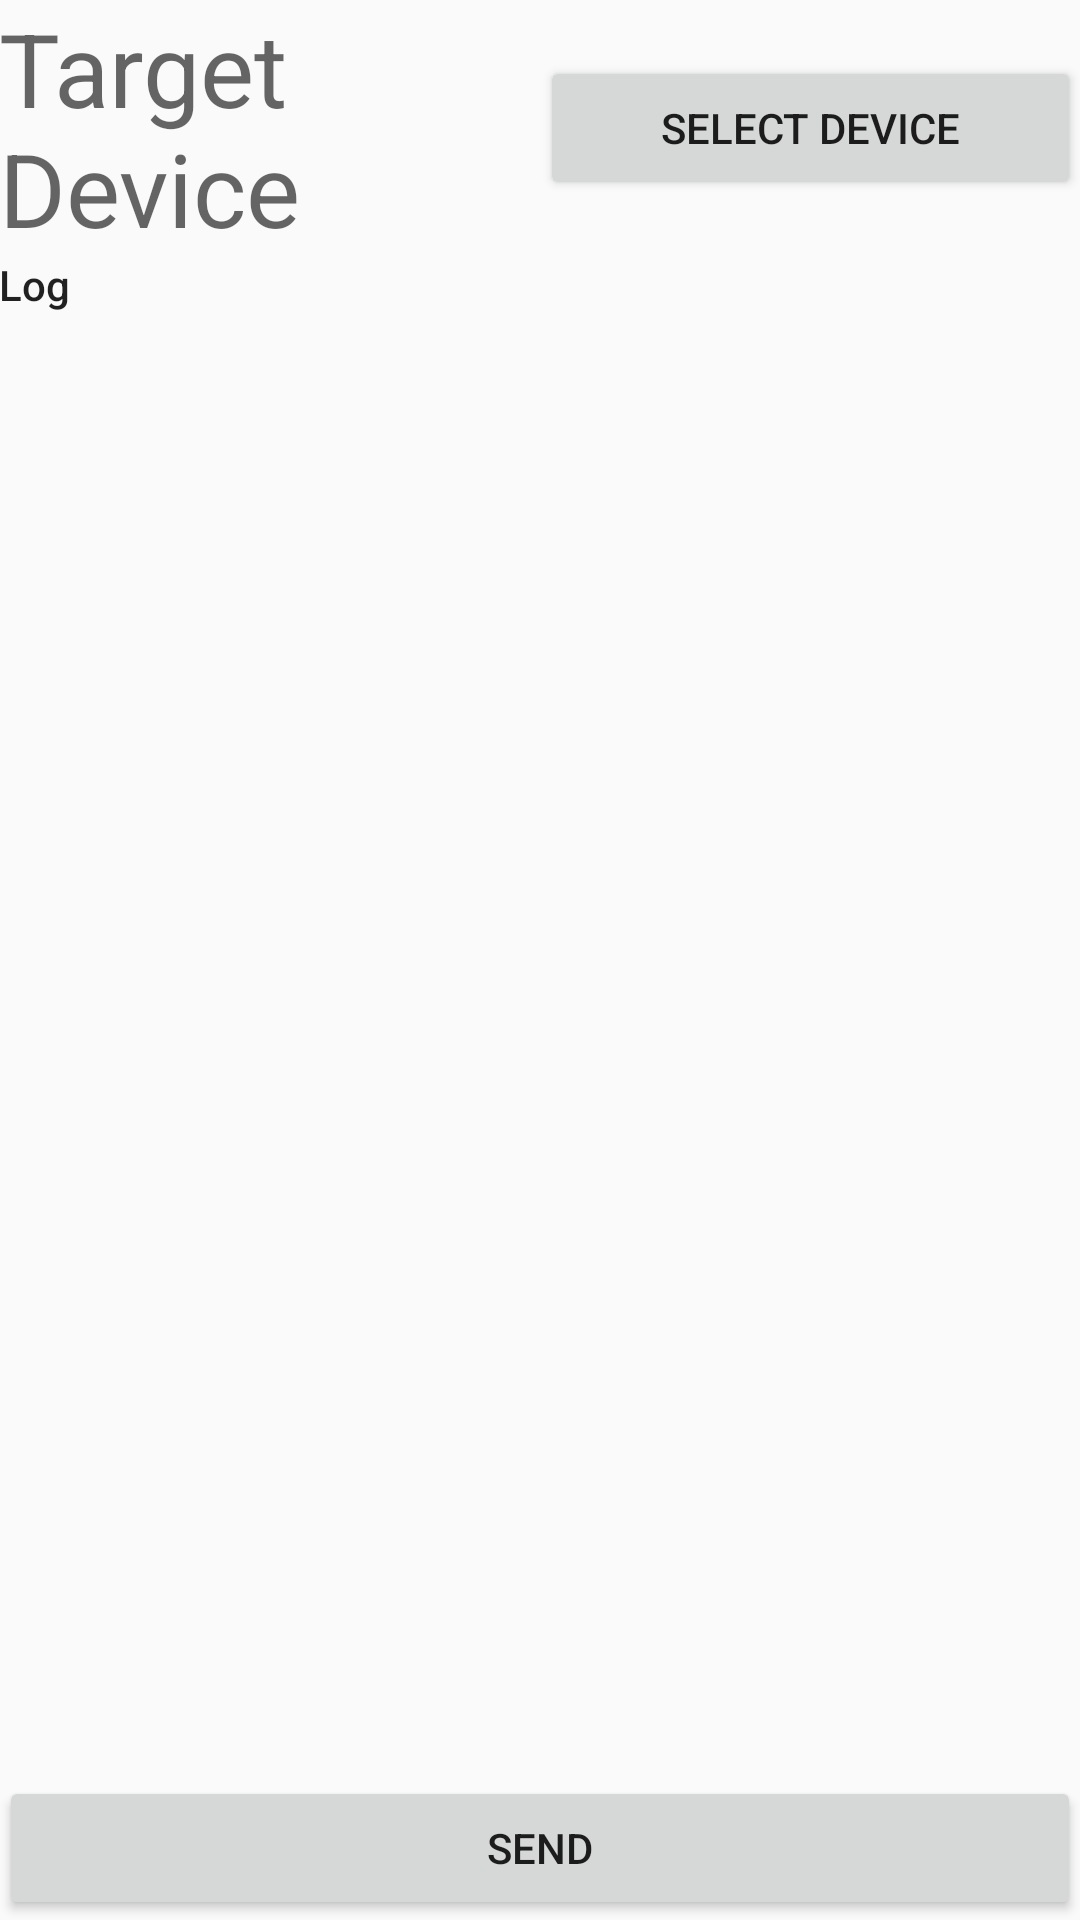

This screen was rendered from an Android layout file. Write that file and the resources it references.
<!-- AndroidManifest.xml: application theme Theme.AppCompat.Light.NoActionBar -->
<!-- res/layout/activity_bluetooth_sync.xml -->
<?xml version="1.0" encoding="utf-8"?>
<RelativeLayout xmlns:android="http://schemas.android.com/apk/res/android"
    xmlns:tools="http://schemas.android.com/tools"
    android:id="@+id/activity_bluetooth"
    android:layout_width="match_parent"
    android:layout_height="match_parent"
    android:paddingBottom="@dimen/activity_vertical_margin"
    android:paddingLeft="@dimen/activity_horizontal_margin"
    android:paddingRight="@dimen/activity_horizontal_margin"
    android:paddingTop="@dimen/activity_vertical_margin"
    tools:context="org.usfirst.frc.team4911.scouting.BluetoothSyncActivity">

    <LinearLayout
        android:orientation="vertical"
        android:layout_width="match_parent"
        android:layout_height="match_parent">

        <LinearLayout
            android:orientation="horizontal"
            android:layout_width="match_parent"
            android:layout_height="wrap_content"
            android:weightSum="2">

            <TextView
                android:text="Target Device"
                android:layout_width="fill_parent"
                android:layout_height="wrap_content"
                android:id="@+id/textView_TargetDevice"
                android:textAppearance="@style/TextAppearance.AppCompat.Display1"
                android:layout_centerHorizontal="true"
                android:layout_gravity="center_vertical"
                android:layout_weight="1" />

            <Button
                android:text="Select Device"
                android:layout_width="fill_parent"
                android:layout_height="wrap_content"
                android:id="@+id/button_SelectDevice"
                android:layout_weight="1"
                android:layout_gravity="center_vertical"
                android:onClick="selectDeviceButton_Clicked" />
        </LinearLayout>

        <TextView
            android:id="@+id/textView_Log"
            android:layout_width="match_parent"
            android:layout_height="fill_parent"
            android:layout_weight="1"
            android:text="Log"
            android:textAppearance="@style/TextAppearance.AppCompat.Body2" />

        <Button
            android:text="Send"
            android:layout_width="match_parent"
            android:layout_height="wrap_content"
            android:id="@+id/button_Send"
            android:onClick="sendButton_Clicked"
            android:layout_below="@id/textView_Log"
            android:layout_weight="0" />
    </LinearLayout>

</RelativeLayout>
<!-- resources referenced by this layout -->
<resources>

</resources>
